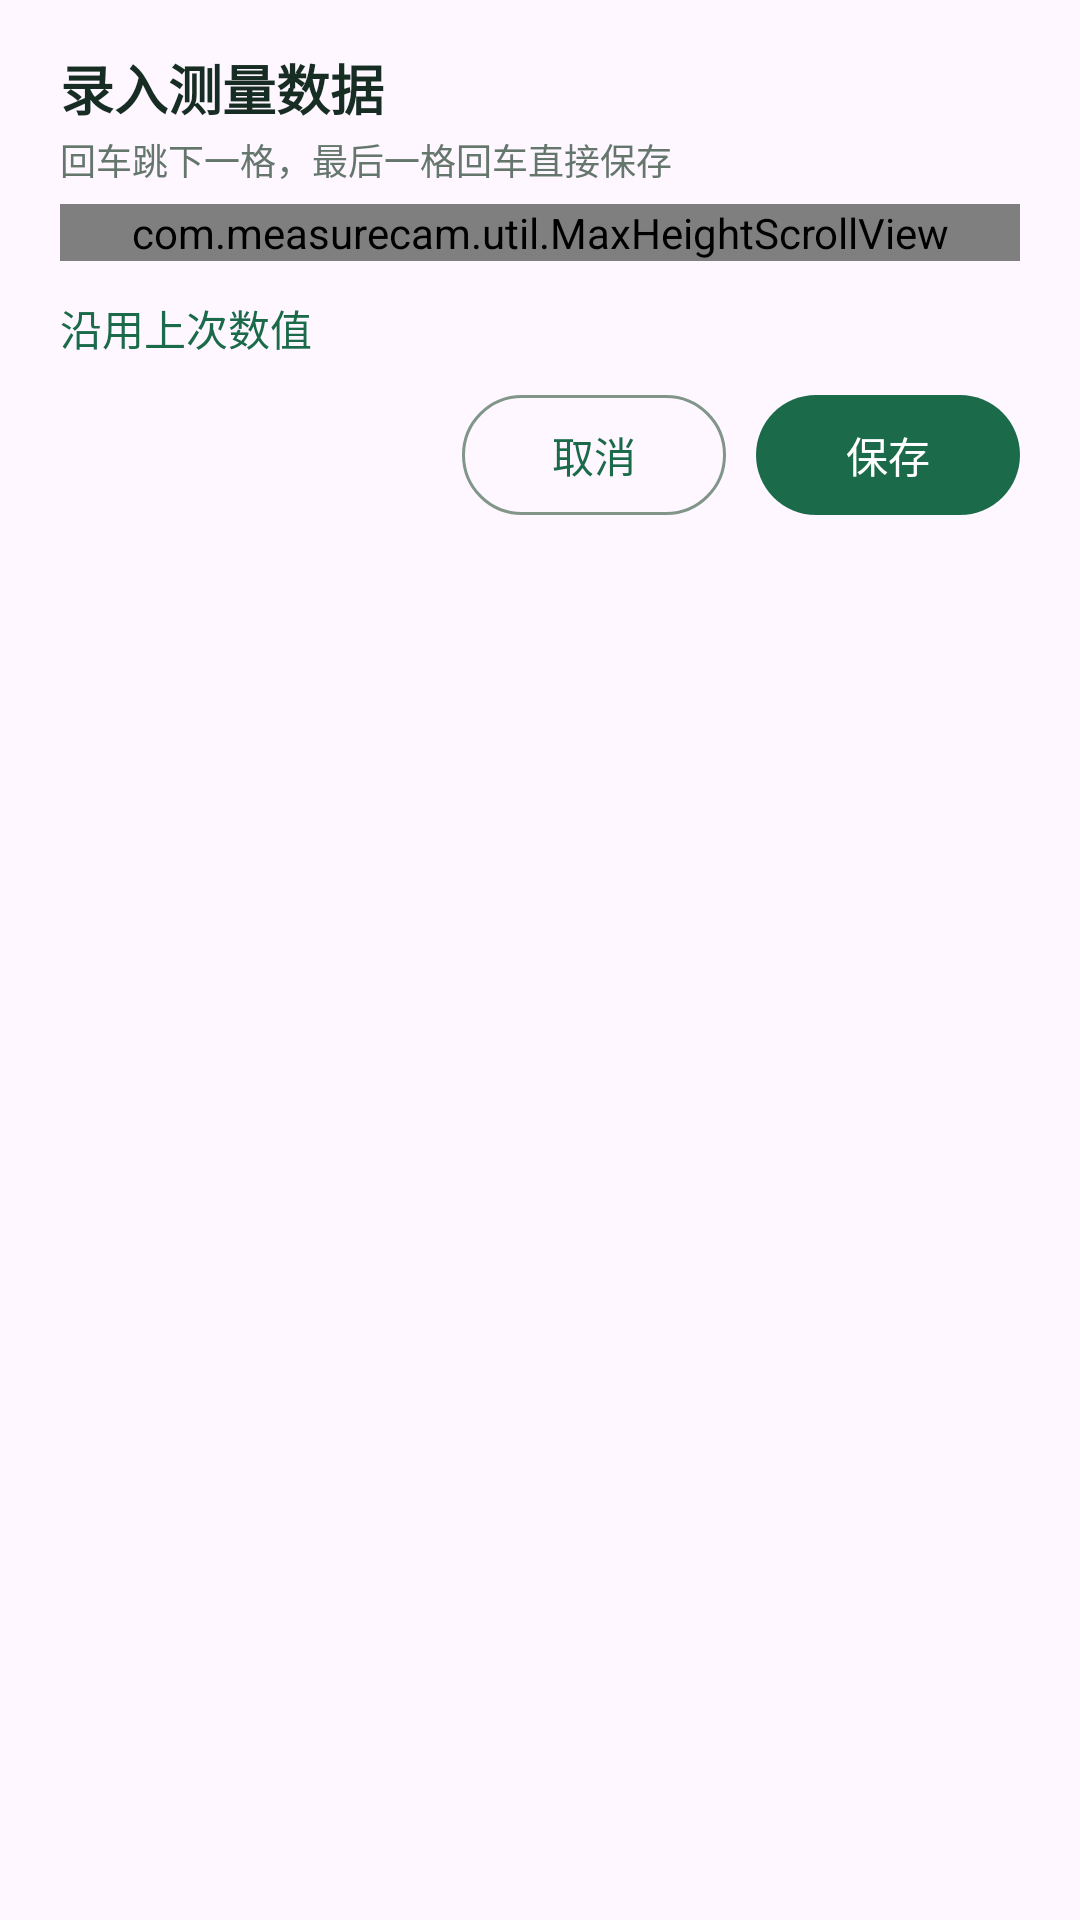

Write the Android layout XML for this screen, with the resource values it uses.
<!-- AndroidManifest.xml: application theme Theme.MeasureCam -->
<!-- res/layout/dialog_capture_form.xml -->
<?xml version="1.0" encoding="utf-8"?>
<LinearLayout xmlns:android="http://schemas.android.com/apk/res/android"
    android:layout_width="match_parent"
    android:layout_height="wrap_content"
    android:background="@drawable/bg_dialog"
    android:orientation="vertical"
    android:paddingStart="20dp"
    android:paddingTop="16dp"
    android:paddingEnd="20dp"
    android:paddingBottom="10dp">

    <TextView
        android:id="@+id/tv_title"
        android:layout_width="wrap_content"
        android:layout_height="wrap_content"
        android:text="@string/fill_title"
        android:textColor="@color/text_primary"
        android:textSize="18sp"
        android:textStyle="bold" />

    <TextView
        android:id="@+id/tv_hint"
        android:layout_width="match_parent"
        android:layout_height="wrap_content"
        android:layout_marginTop="2dp"
        android:text="@string/fill_hint"
        android:textColor="@color/text_secondary"
        android:textSize="12sp" />

    
    <HorizontalScrollView
        android:id="@+id/scroll_category"
        android:layout_width="match_parent"
        android:layout_height="wrap_content"
        android:layout_marginTop="8dp"
        android:scrollbars="none"
        android:visibility="gone">

        <LinearLayout
            android:id="@+id/category_row"
            android:layout_width="wrap_content"
            android:layout_height="wrap_content"
            android:orientation="horizontal" />
    </HorizontalScrollView>

    <com.measurecam.util.MaxHeightScrollView
        android:id="@+id/scroll_fields"
        android:layout_width="match_parent"
        android:layout_height="wrap_content"
        android:layout_marginTop="6dp"
        android:scrollbars="vertical">

        <LinearLayout
            android:id="@+id/fields_container"
            android:layout_width="match_parent"
            android:layout_height="wrap_content"
            android:orientation="vertical" />
    </com.measurecam.util.MaxHeightScrollView>

    <TextView
        android:id="@+id/btn_reuse"
        android:layout_width="wrap_content"
        android:layout_height="wrap_content"
        android:layout_marginTop="4dp"
        android:background="?attr/selectableItemBackground"
        android:paddingTop="8dp"
        android:paddingBottom="8dp"
        android:text="@string/reuse_last"
        android:textColor="@color/brand"
        android:textSize="14sp" />

    <LinearLayout
        android:layout_width="match_parent"
        android:layout_height="wrap_content"
        android:gravity="end|center_vertical"
        android:orientation="horizontal">

        <Button
            android:id="@+id/btn_cancel"
            style="?attr/materialButtonOutlinedStyle"
            android:layout_width="wrap_content"
            android:layout_height="wrap_content"
            android:text="@string/cancel" />

        <Button
            android:id="@+id/btn_save"
            android:layout_width="wrap_content"
            android:layout_height="wrap_content"
            android:layout_marginStart="10dp"
            android:text="@string/quick_save" />
    </LinearLayout>

</LinearLayout>
<!-- resources referenced by this layout -->
<resources>
  <color name="brand">#FF1B6B4A</color>
  <color name="text_primary">#172D23</color>
  <color name="text_secondary">#65766C</color>
  <string name="cancel">取消</string>
  <string name="fill_hint">回车跳下一格，最后一格回车直接保存</string>
  <string name="fill_title">录入测量数据</string>
  <string name="quick_save">保存</string>
  <string name="reuse_last">沿用上次数值</string>
  <style name="Theme.MeasureCam" parent="Theme.Material3.Light.NoActionBar">
          <item name="colorPrimary">@color/brand</item>
          <item name="colorOnPrimary">@color/white</item>
          <item name="colorSurface">@color/surface</item>
          <item name="colorOnSurface">@color/text_primary</item>
          <item name="colorSurfaceVariant">@color/page_background</item>
          <item name="colorOnSurfaceVariant">@color/text_secondary</item>
          <item name="colorSecondary">@color/brand</item>
          <item name="colorOutline">#819589</item>
          <item name="colorSurfaceContainerHigh">@color/surface</item>
          <item name="colorSurfaceContainer">@color/page_background</item>
          <item name="android:fontFamily">sans-serif</item>
          <item name="materialAlertDialogTheme">@style/ThemeOverlay.MeasureCam.Dialog</item>
          <item name="android:statusBarColor">@color/brand_dark</item>
          <item name="android:windowLightStatusBar">false</item>
      </style>
  <color name="white">#FFFFFFFF</color>
  <color name="surface">#FFFFFFFF</color>
  <color name="page_background">#F3F6F4</color>
  <style name="ThemeOverlay.MeasureCam.Dialog" parent="ThemeOverlay.Material3.MaterialAlertDialog">
          <item name="colorSurface">@color/page_background</item>
          <item name="colorSurfaceContainerHigh">@color/page_background</item>
          <item name="colorPrimary">@color/brand</item>
          <item name="colorSecondary">@color/brand</item>
          <item name="colorOnSurface">@color/text_primary</item>
      </style>
  <color name="brand_dark">#FF124D35</color>
</resources>
